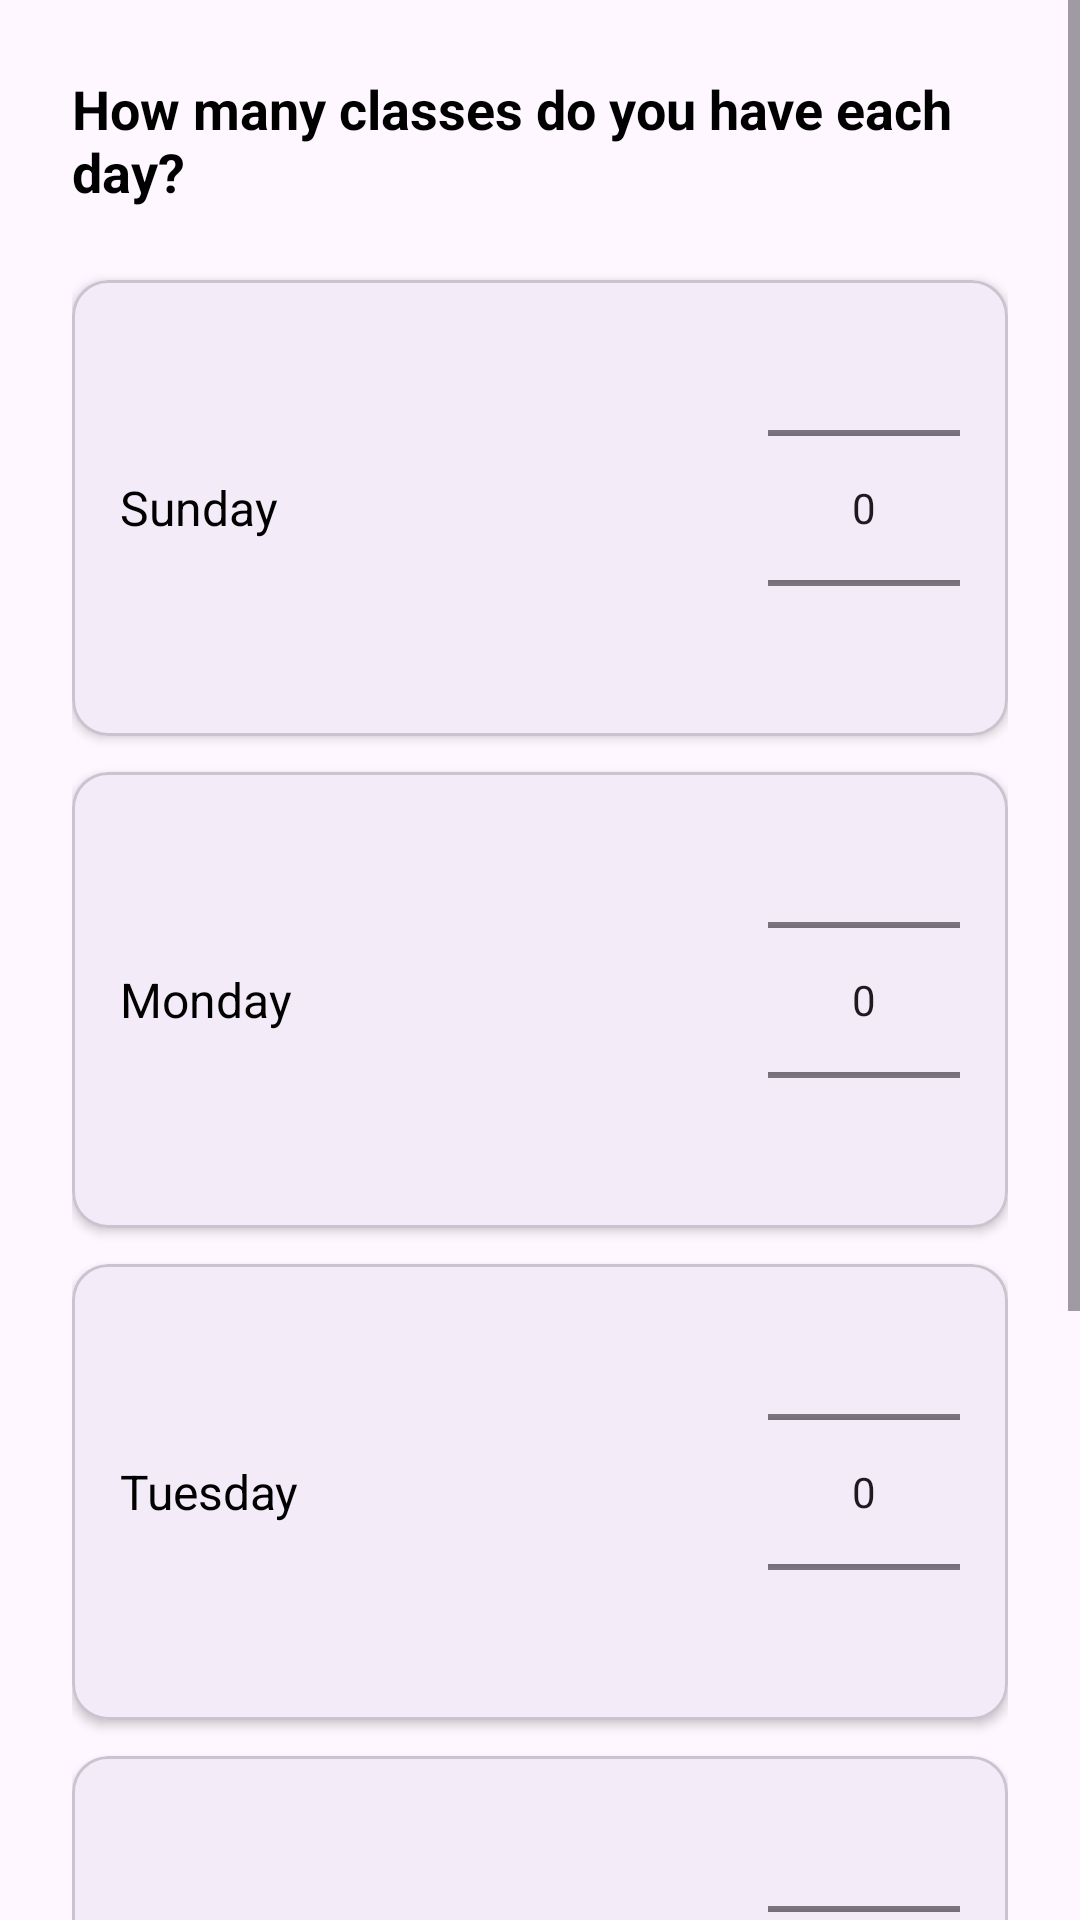

This screen was rendered from an Android layout file. Write that file and the resources it references.
<!-- AndroidManifest.xml: application theme Theme.MyAdvancedSchedule -->
<!-- res/layout/fragment_select_lessons_count.xml -->
<?xml version="1.0" encoding="utf-8"?>
<ScrollView xmlns:android="http://schemas.android.com/apk/res/android"
    xmlns:app="http://schemas.android.com/apk/res-auto"
    android:layout_width="match_parent"
    android:layout_height="match_parent"
    android:fillViewport="true">

    <LinearLayout
        android:layout_width="match_parent"
        android:layout_height="wrap_content"
        android:orientation="vertical"
        android:padding="24dp">

        <TextView
            android:layout_width="wrap_content"
            android:layout_height="wrap_content"
            android:text="How many classes do you have each day?"
            android:textSize="18sp"
            android:textStyle="bold"
            android:textColor="@color/black"
            android:layout_marginBottom="24dp" />

        
        <com.google.android.material.card.MaterialCardView
            android:layout_width="match_parent"
            android:layout_height="wrap_content"
            android:layout_marginBottom="12dp"
            app:cardElevation="2dp"
            app:cardCornerRadius="12dp">

            <LinearLayout
                android:layout_width="match_parent"
                android:layout_height="wrap_content"
                android:orientation="horizontal"
                android:padding="16dp"
                android:gravity="center_vertical">

                <TextView
                    android:layout_width="0dp"
                    android:layout_height="wrap_content"
                    android:layout_weight="1"
                    android:text="Sunday"
                    android:textSize="16sp"
                    android:textColor="@color/black" />

                <NumberPicker
                    android:id="@+id/npSunday"
                    android:layout_width="wrap_content"
                    android:layout_height="120dp" />

            </LinearLayout>

        </com.google.android.material.card.MaterialCardView>

        
        <com.google.android.material.card.MaterialCardView
            android:layout_width="match_parent"
            android:layout_height="wrap_content"
            android:layout_marginBottom="12dp"
            app:cardElevation="2dp"
            app:cardCornerRadius="12dp">

            <LinearLayout
                android:layout_width="match_parent"
                android:layout_height="wrap_content"
                android:orientation="horizontal"
                android:padding="16dp"
                android:gravity="center_vertical">

                <TextView
                    android:layout_width="0dp"
                    android:layout_height="wrap_content"
                    android:layout_weight="1"
                    android:text="Monday"
                    android:textSize="16sp"
                    android:textColor="@color/black" />

                <NumberPicker
                    android:id="@+id/npMonday"
                    android:layout_width="wrap_content"
                    android:layout_height="120dp" />

            </LinearLayout>

        </com.google.android.material.card.MaterialCardView>

        
        <com.google.android.material.card.MaterialCardView
            android:layout_width="match_parent"
            android:layout_height="wrap_content"
            android:layout_marginBottom="12dp"
            app:cardElevation="2dp"
            app:cardCornerRadius="12dp">

            <LinearLayout
                android:layout_width="match_parent"
                android:layout_height="wrap_content"
                android:orientation="horizontal"
                android:padding="16dp"
                android:gravity="center_vertical">

                <TextView
                    android:layout_width="0dp"
                    android:layout_height="wrap_content"
                    android:layout_weight="1"
                    android:text="Tuesday"
                    android:textSize="16sp"
                    android:textColor="@color/black" />

                <NumberPicker
                    android:id="@+id/npTuesday"
                    android:layout_width="wrap_content"
                    android:layout_height="120dp" />

            </LinearLayout>

        </com.google.android.material.card.MaterialCardView>

        
        <com.google.android.material.card.MaterialCardView
            android:layout_width="match_parent"
            android:layout_height="wrap_content"
            android:layout_marginBottom="12dp"
            app:cardElevation="2dp"
            app:cardCornerRadius="12dp">

            <LinearLayout
                android:layout_width="match_parent"
                android:layout_height="wrap_content"
                android:orientation="horizontal"
                android:padding="16dp"
                android:gravity="center_vertical">

                <TextView
                    android:layout_width="0dp"
                    android:layout_height="wrap_content"
                    android:layout_weight="1"
                    android:text="Wednesday"
                    android:textSize="16sp"
                    android:textColor="@color/black" />

                <NumberPicker
                    android:id="@+id/npWednesday"
                    android:layout_width="wrap_content"
                    android:layout_height="120dp" />

            </LinearLayout>

        </com.google.android.material.card.MaterialCardView>

        
        <com.google.android.material.card.MaterialCardView
            android:layout_width="match_parent"
            android:layout_height="wrap_content"
            android:layout_marginBottom="12dp"
            app:cardElevation="2dp"
            app:cardCornerRadius="12dp">

            <LinearLayout
                android:layout_width="match_parent"
                android:layout_height="wrap_content"
                android:orientation="horizontal"
                android:padding="16dp"
                android:gravity="center_vertical">

                <TextView
                    android:layout_width="0dp"
                    android:layout_height="wrap_content"
                    android:layout_weight="1"
                    android:text="Thursday"
                    android:textSize="16sp"
                    android:textColor="@color/black" />

                <NumberPicker
                    android:id="@+id/npThursday"
                    android:layout_width="wrap_content"
                    android:layout_height="120dp" />

            </LinearLayout>

        </com.google.android.material.card.MaterialCardView>

    </LinearLayout>

</ScrollView>
<!-- resources referenced by this layout -->
<resources>
  <color name="black">#FF000000</color>
  <style name="Theme.MyAdvancedSchedule" parent="Base.Theme.MyAdvancedSchedule" />
  <style name="Base.Theme.MyAdvancedSchedule" parent="Theme.Material3.DayNight.NoActionBar">
          
          
      </style>
</resources>
